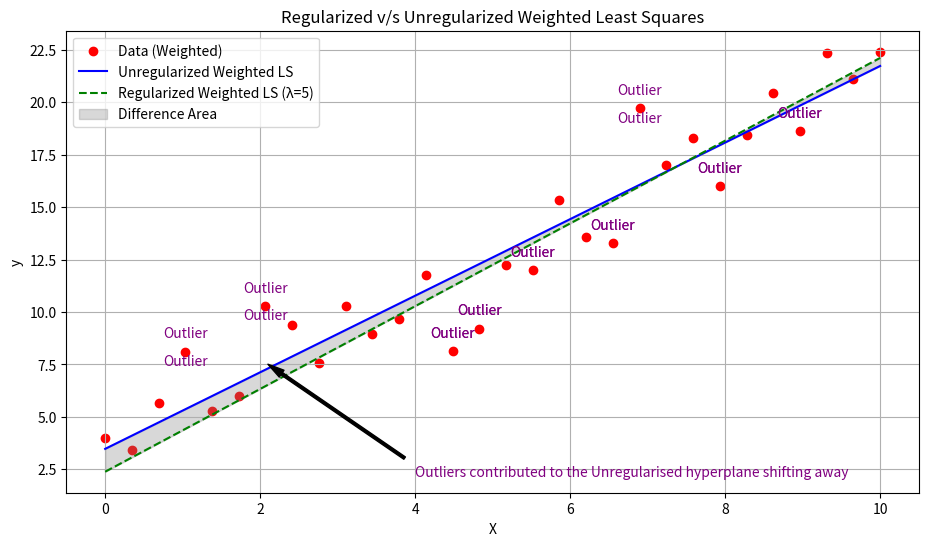

This chart was generated by the following Python code:
import numpy as np
import matplotlib.pyplot as plt

# Seed for reproducibility
np.random.seed(42)

# Create synthetic dataset
N = 30                   # Number of samples
X_true = np.linspace(0, 10, N)  # True x values
noise = np.random.normal(0, 2, N)  # Gaussian noise
slope_true = 2.0
intercept_true = 3.0
y_true = slope_true * X_true + intercept_true

# Observed data with noise
y_observed = y_true + noise

# Matrix form: X matrix of shape (N, 2) for [x, 1]
X_mat = np.column_stack((X_true, np.ones(N)))

# Define weights based on x
weights = 1.0 + X_true / 10.0  # e.g., bigger weights for larger x
R = np.diag(weights)           # Diagonal matrix of weights

def solve_weighted_ridge(X, y, R, lam):
    """
    Solve the regularized weighted least squares problem:
    w* = (X^T R X + λI)^(-1) X^T R y
    """
    # X: (N,2), y: (N,), R: (N,N), lam: float
    A = X.T @ R @ X + lam * np.eye(X.shape[1])
    b = X.T @ R @ y
    w_opt = np.linalg.inv(A) @ b
    return w_opt

# Solve for unregularized weighted least squares
w_unreg = solve_weighted_ridge(X_mat, y_observed, R, lam=0.0)

# Solve for moderately regularized weighted least squares
w_reg = solve_weighted_ridge(X_mat, y_observed, R, lam=5.0)

print("Unregularized Weighted LS:")
print(f"  slope = {w_unreg[0]:.3f}, intercept = {w_unreg[1]:.3f}")

print("Regularized Weighted LS (lambda=5):")
print(f"  slope = {w_reg[0]:.3f}, intercept = {w_reg[1]:.3f}")

# Generate a smooth range for plotting
x_plot = np.linspace(0, 10, 100)
X_plot_mat = np.column_stack((x_plot, np.ones_like(x_plot)))

# Predictions for each line
y_unreg = X_plot_mat @ w_unreg
y_reg   = X_plot_mat @ w_reg
# Plot
plt.figure(figsize=(11,6))
plt.scatter(X_true, y_observed, label="Data (Weighted)", color='red')

plt.plot(x_plot, y_unreg, label=f"Unregularized Weighted LS", color='blue')
plt.plot(x_plot, y_reg,   label=f"Regularized Weighted LS (λ=5)", 
         color='green', linestyle='--')

# Fill the area between the two lines to show the difference
plt.fill_between(x_plot, y_unreg, y_reg, color='gray', alpha=0.3, label='Difference Area')
# Add an arrow pointing to the difference area
plt.annotate(
    'Outliers contributed to the Unregularised hyperplane shifting away', 
    xy=(2, (y_unreg[20] + y_reg[30]) / 2), 
    xytext=(4, (y_unreg[20] + y_unreg[20]) / 2 - 5),
    arrowprops=dict(facecolor='black', shrink=0.05, width=2, headwidth=6),
    fontsize=10, color='purple',
    wrap=True
)

# Annotate outliers
for i in range(N):
    if abs(noise[i]) > 2:  # Assuming noise > 2 as outliers
        # Adjust the y position of the annotation to avoid overlapping with the line
        y_offset = 10 if y_observed[i] < (slope_true * X_true[i] + intercept_true) else -10
        plt.annotate('Outlier', (X_true[i], y_observed[i]), textcoords="offset points", xytext=(0, y_offset), ha='center', color='purple')

plt.xlabel("X")
plt.ylabel("y")
plt.title("Regularized v/s Unregularized Weighted Least Squares")
plt.legend()
plt.grid(True)
plt.savefig("images4_WeightedRidge.png", dpi=600)
plt.show()

# Annotate outliers
for i in range(N):
    if abs(noise[i]) > 2:  # Assuming noise > 2 as outliers
        plt.annotate('Outlier', (X_true[i], y_observed[i]), textcoords="offset points", xytext=(0,10), ha='center', color='purple')
